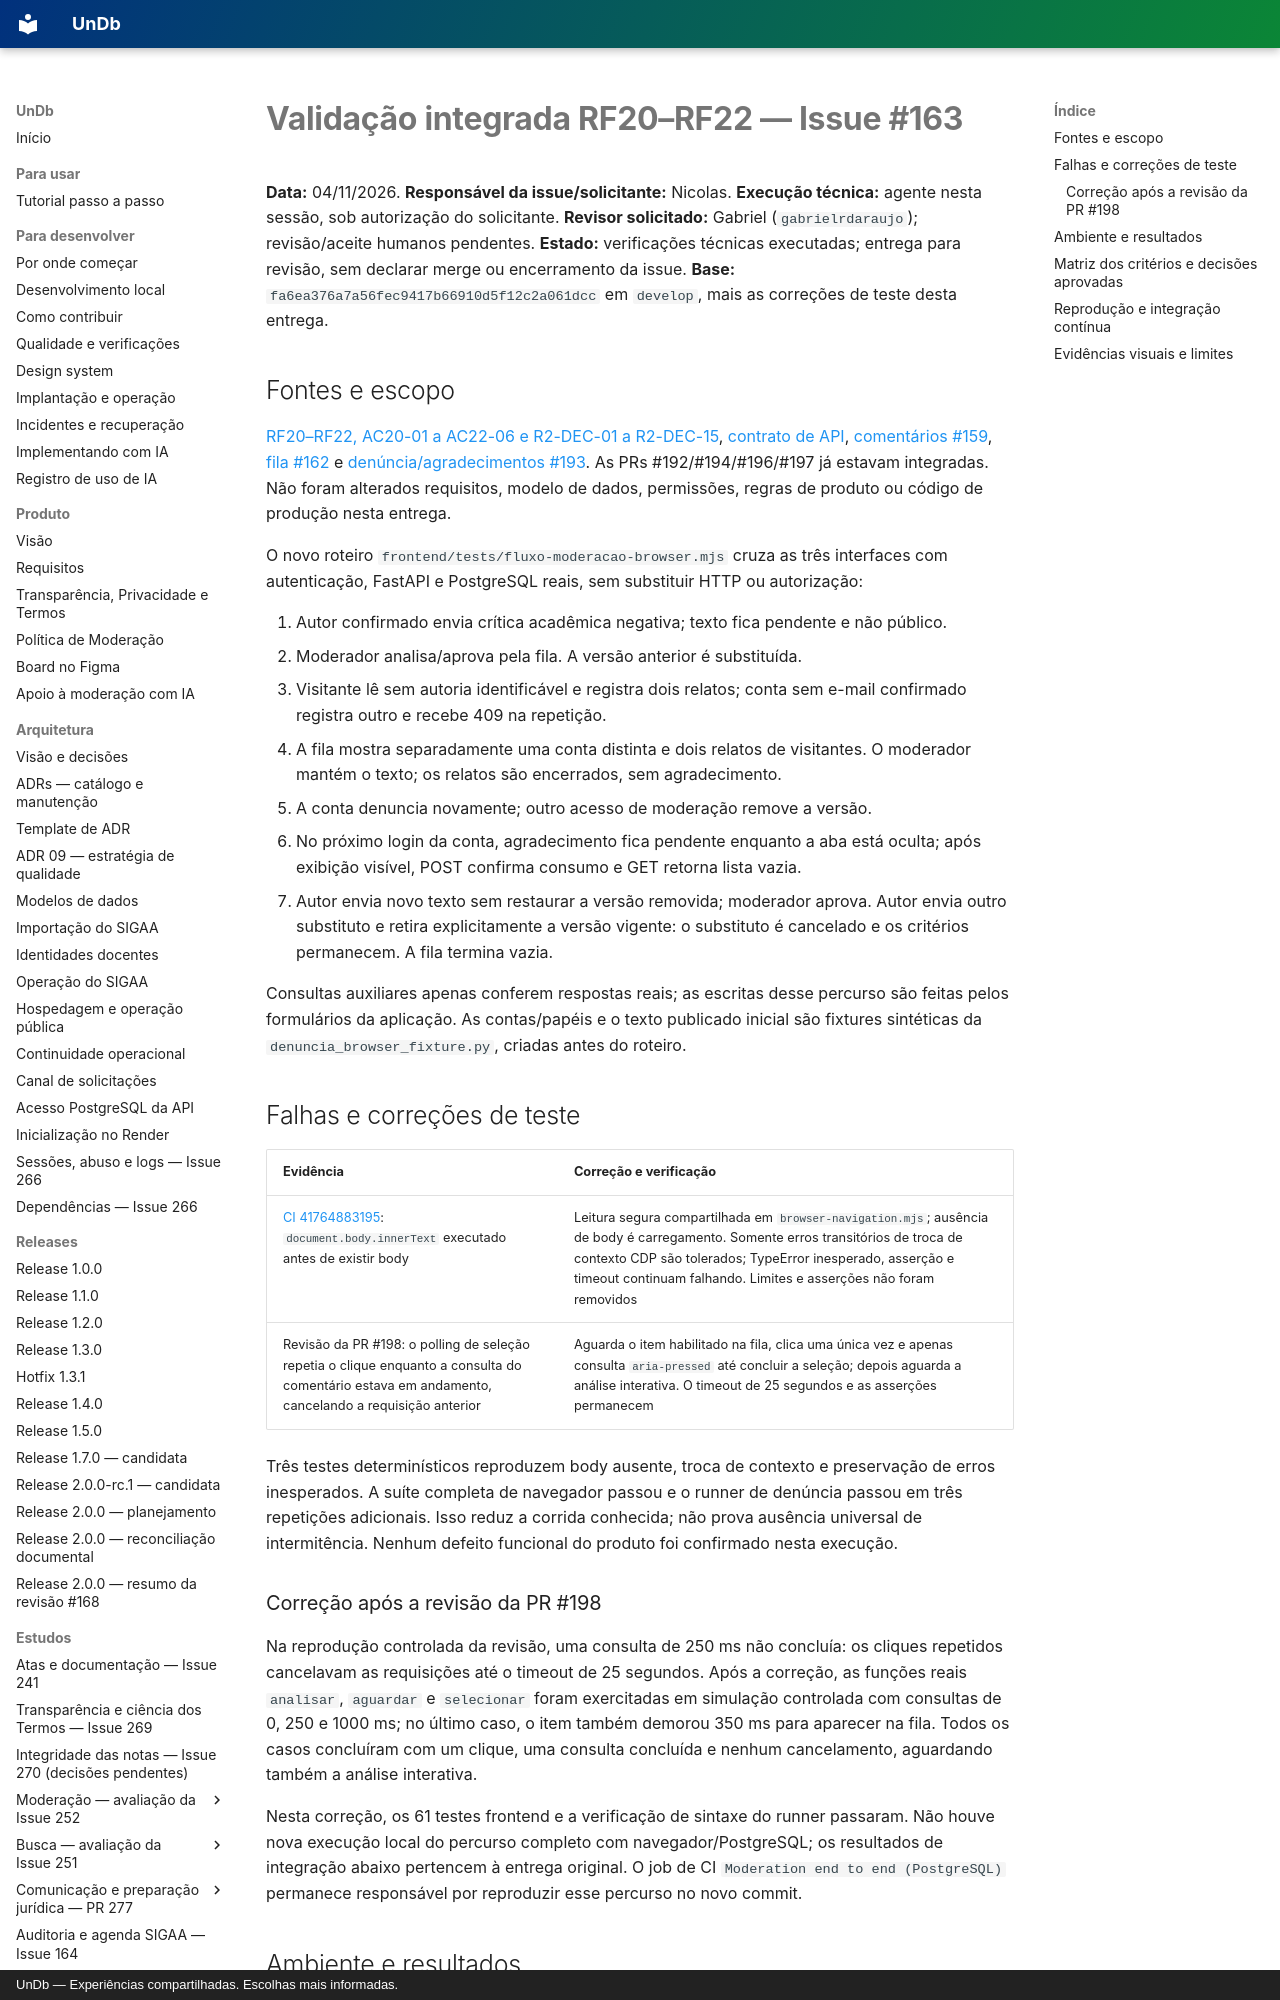

repository: unb-mds/2026-02-UnDb · page: estudos/validacao-integrada-issue-163/index.html · generator: mkdocs · copyright: UnDb — Experiências compartilhadas. Escolhas mais informadas.

# Validação integrada RF20–RF22 — Issue #163

**Data:** 04/11/2026. **Responsável da issue/solicitante:** Nicolas.
**Execução técnica:** agente nesta sessão, sob autorização do solicitante.
**Revisor solicitado:** Gabriel (`gabrielrdaraujo`); revisão/aceite humanos pendentes.
**Estado:** verificações técnicas executadas; entrega para revisão, sem declarar merge ou encerramento da issue.
**Base:** `fa6ea376a7a56fec9417b66910d5f12c2a061dcc` em `develop`, mais as correções de teste desta entrega.

## Fontes e escopo

[RF20–RF22, AC20-01 a AC22-06 e R2-DEC-01 a R2-DEC-15](../requisitos.md),
[contrato de API](alinhamento-denuncias-issues-160-161.md),
[comentários #159](interface-comentarios-issue-159.md),
[fila #162](fila-moderacao-issue-162.md) e
[denúncia/agradecimentos #193](denuncia-agradecimentos-issue-193.md).
As PRs #192/#194/#196/#197 já estavam integradas. Não foram alterados requisitos,
modelo de dados, permissões, regras de produto ou código de produção nesta entrega.

O novo roteiro `frontend/tests/fluxo-moderacao-browser.mjs` cruza as três interfaces
com autenticação, FastAPI e PostgreSQL reais, sem substituir HTTP ou autorização:

1. Autor confirmado envia crítica acadêmica negativa; texto fica pendente e não público.
2. Moderador analisa/aprova pela fila. A versão anterior é substituída.
3. Visitante lê sem autoria identificável e registra dois relatos; conta sem e-mail
   confirmado registra outro e recebe 409 na repetição.
4. A fila mostra separadamente uma conta distinta e dois relatos de visitantes.
   O moderador mantém o texto; os relatos são encerrados, sem agradecimento.
5. A conta denuncia novamente; outro acesso de moderação remove a versão.
6. No próximo login da conta, agradecimento fica pendente enquanto a aba está oculta;
   após exibição visível, POST confirma consumo e GET retorna lista vazia.
7. Autor envia novo texto sem restaurar a versão removida; moderador aprova.
   Autor envia outro substituto e retira explicitamente a versão vigente: o substituto
   é cancelado e os critérios permanecem. A fila termina vazia.

Consultas auxiliares apenas conferem respostas reais; as escritas desse percurso são
feitas pelos formulários da aplicação. As contas/papéis e o texto publicado inicial são
fixtures sintéticas da `denuncia_browser_fixture.py`, criadas antes do roteiro.

## Falhas e correções de teste

| Evidência | Correção e verificação |
|---|---|
| [CI 41764883195](https://github.com/unb-mds/2026-02-UnDb/actions/runs/41764883195/job/126360816454): `document.body.innerText` executado antes de existir body | Leitura segura compartilhada em `browser-navigation.mjs`; ausência de body é carregamento. Somente erros transitórios de troca de contexto CDP são tolerados; TypeError inesperado, asserção e timeout continuam falhando. Limites e asserções não foram removidos |
| Revisão da PR #198: o polling de seleção repetia o clique enquanto a consulta do comentário estava em andamento, cancelando a requisição anterior | Aguarda o item habilitado na fila, clica uma única vez e apenas consulta `aria-pressed` até concluir a seleção; depois aguarda a análise interativa. O timeout de 25 segundos e as asserções permanecem |

Três testes determinísticos reproduzem body ausente, troca de contexto e preservação de
erros inesperados. A suíte completa de navegador passou e o runner de denúncia passou
em três repetições adicionais. Isso reduz a corrida conhecida; não prova ausência universal
de intermitência. Nenhum defeito funcional do produto foi confirmado nesta execução.
